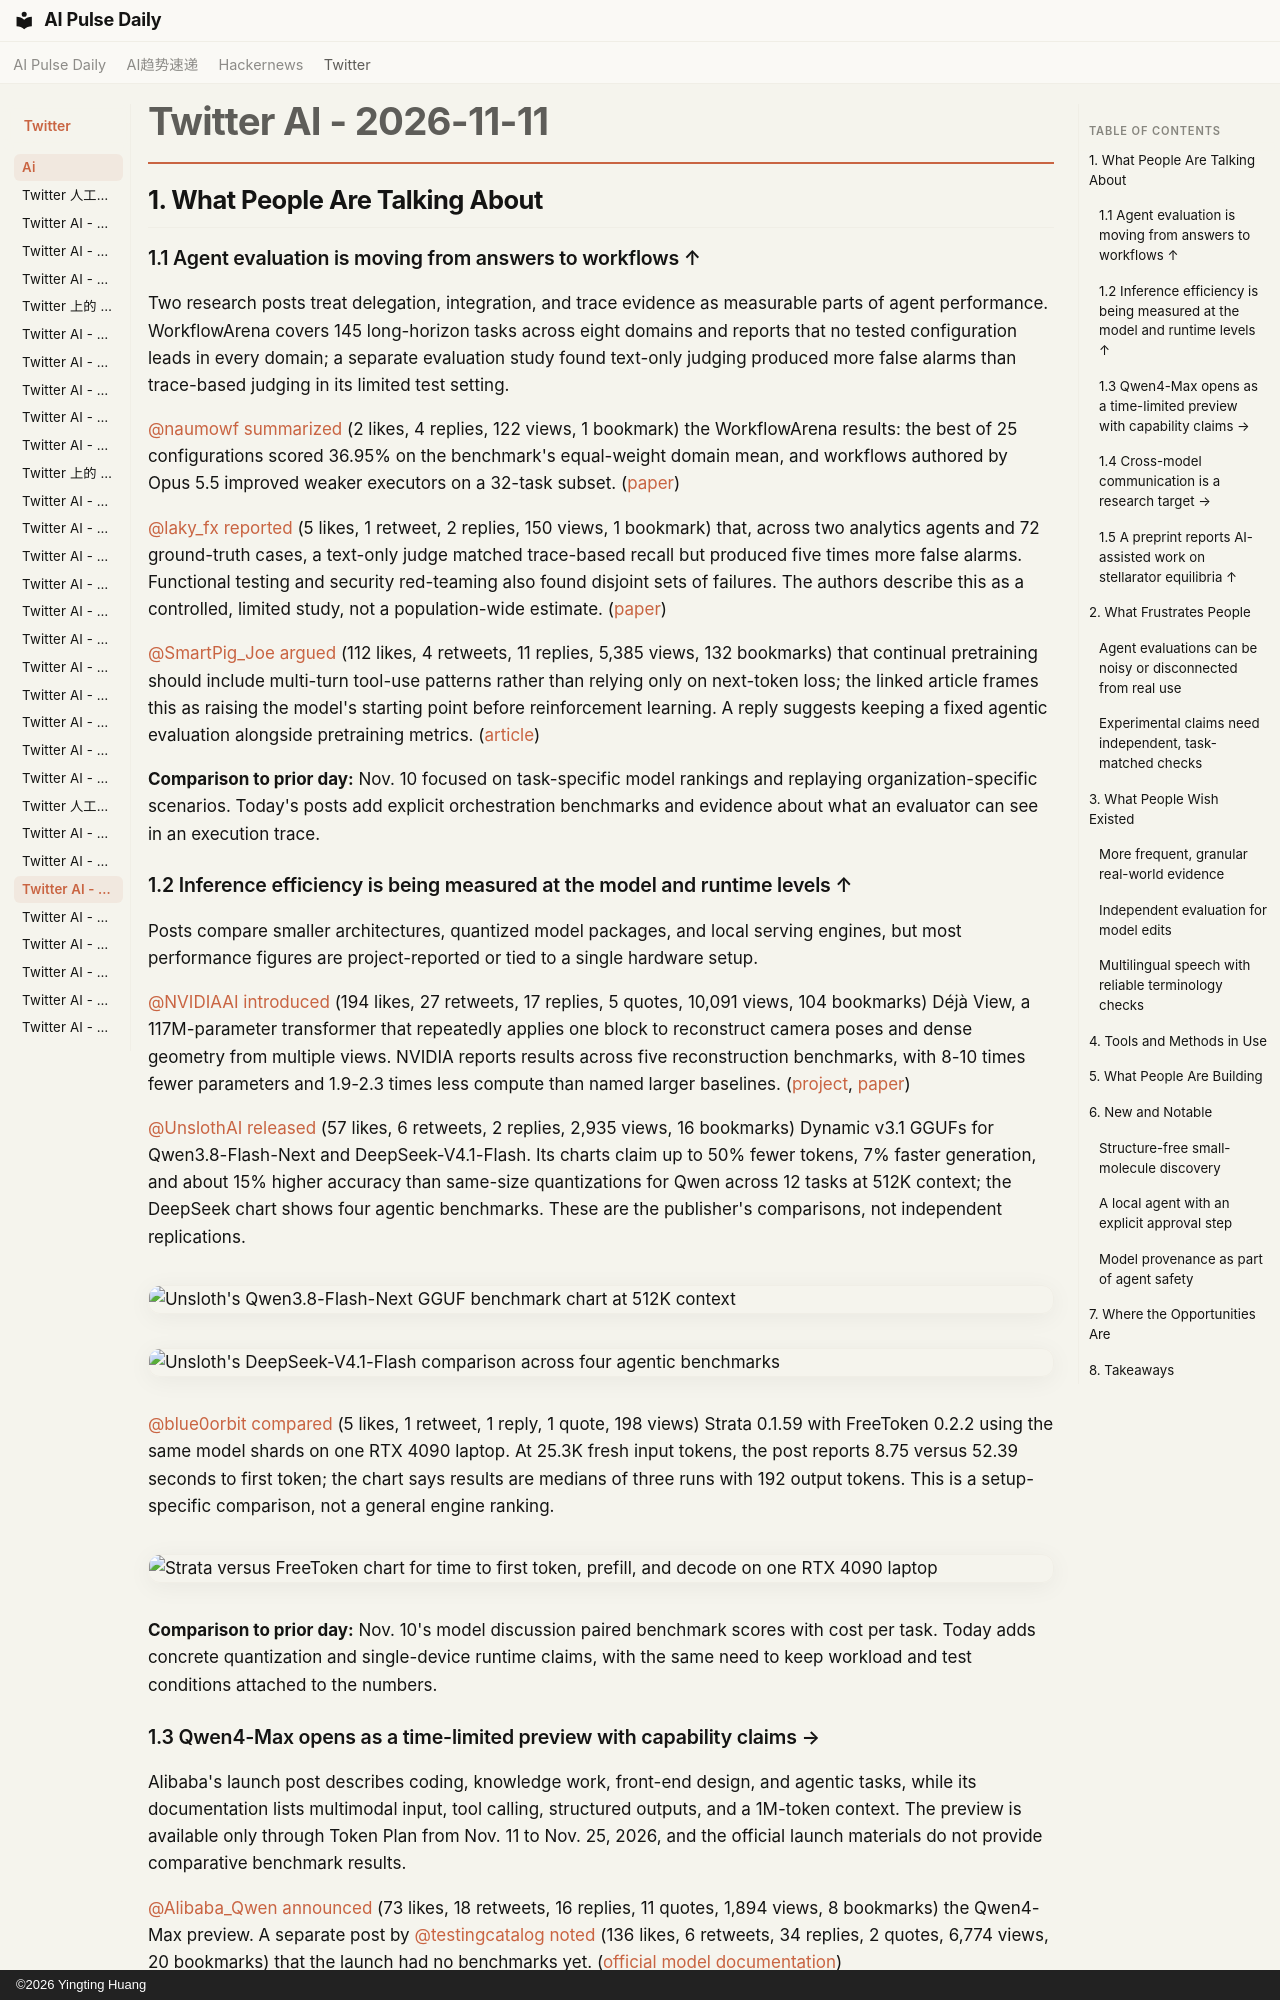

repository: vibewatch/vibewatch.github.io · page: twitter/ai/2026-11-11/index.html · generator: mkdocs · copyright: ©2026 Yingting Huang

# Twitter AI - 2026-11-11

## 1. What People Are Talking About

### 1.1 Agent evaluation is moving from answers to workflows ↑

Two research posts treat delegation, integration, and trace evidence as measurable parts of agent performance. WorkflowArena covers 145 long-horizon tasks across eight domains and reports that no tested configuration leads in every domain; a separate evaluation study found text-only judging produced more false alarms than trace-based judging in its limited test setting.

[@naumowf](https://x.com/naumowf) [summarized](https://x.com/naumowf/status/2120302379106988308) (2 likes, 4 replies, 122 views, 1 bookmark) the WorkflowArena results: the best of 25 configurations scored 36.95% on the benchmark's equal-weight domain mean, and workflows authored by Opus 5.5 improved weaker executors on a 32-task subset. ([paper](https://arxiv.org/abs/2611.12856))

[@laky_fx](https://x.com/laky_fx) [reported](https://x.com/laky_fx/status/2120440338657538155) (5 likes, 1 retweet, 2 replies, 150 views, 1 bookmark) that, across two analytics agents and 72 ground-truth cases, a text-only judge matched trace-based recall but produced five times more false alarms. Functional testing and security red-teaming also found disjoint sets of failures. The authors describe this as a controlled, limited study, not a population-wide estimate. ([paper](https://arxiv.org/abs/2611.14493))

[@SmartPig_Joe](https://x.com/SmartPig_Joe) [argued](https://x.com/SmartPig_Joe/status/2120581656558121192) (112 likes, 4 retweets, 11 replies, 5,385 views, 132 bookmarks) that continual pretraining should include multi-turn tool-use patterns rather than relying only on next-token loss; the linked article frames this as raising the model's starting point before reinforcement learning. A reply suggests keeping a fixed agentic evaluation alongside pretraining metrics. ([article](https://x.com/i/article/2120572005624033280))

**Comparison to prior day:** Nov. 10 focused on task-specific model rankings and replaying organization-specific scenarios. Today's posts add explicit orchestration benchmarks and evidence about what an evaluator can see in an execution trace.

### 1.2 Inference efficiency is being measured at the model and runtime levels ↑

Posts compare smaller architectures, quantized model packages, and local serving engines, but most performance figures are project-reported or tied to a single hardware setup.

[@NVIDIAAI](https://x.com/NVIDIAAI) [introduced](https://x.com/NVIDIAAI/status/2120617173286883692) (194 likes, 27 retweets, 17 replies, 5 quotes, 10,091 views, 104 bookmarks) Déjà View, a 117M-parameter transformer that repeatedly applies one block to reconstruct camera poses and dense geometry from multiple views. NVIDIA reports results across five reconstruction benchmarks, with 8-10 times fewer parameters and 1.9-2.3 times less compute than named larger baselines. ([project](https://research.nvidia.com/labs/dvl/projects/dvlt/), [paper](https://arxiv.org/abs/2605.30215))

[@UnslothAI](https://x.com/UnslothAI) [released](https://x.com/UnslothAI/status/2120565377050824971) (57 likes, 6 retweets, 2 replies, 2,935 views, 16 bookmarks) Dynamic v3.1 GGUFs for Qwen3.8-Flash-Next and DeepSeek-V4.1-Flash. Its charts claim up to 50% fewer tokens, 7% faster generation, and about 15% higher accuracy than same-size quantizations for Qwen across 12 tasks at 512K context; the DeepSeek chart shows four agentic benchmarks. These are the publisher's comparisons, not independent replications.

![Unsloth's Qwen3.8-Flash-Next GGUF benchmark chart at 512K context](https://pbs.twimg.com/media/HW3CdGib0AASjSW.jpg)

![Unsloth's DeepSeek-V4.1-Flash comparison across four agentic benchmarks](https://pbs.twimg.com/media/HW3CdGmb0AAicCf.jpg)

[@blue0orbit](https://x.com/blue0orbit) [compared](https://x.com/blue0orbit/status/2120606216988877179) (5 likes, 1 retweet, 1 reply, 1 quote, 198 views) Strata 0.1.59 with FreeToken 0.2.2 using the same model shards on one RTX 4090 laptop. At 25.3K fresh input tokens, the post reports 8.75 versus 52.39 seconds to first token; the chart says results are medians of three runs with 192 output tokens. This is a setup-specific comparison, not a general engine ranking.

![Strata versus FreeToken chart for time to first token, prefill, and decode on one RTX 4090 laptop](https://pbs.twimg.com/media/HW3n3wHWMAATNlP.jpg)

**Comparison to prior day:** Nov. 10's model discussion paired benchmark scores with cost per task. Today adds concrete quantization and single-device runtime claims, with the same need to keep workload and test conditions attached to the numbers.

### 1.3 Qwen4-Max opens as a time-limited preview with capability claims →

Alibaba's launch post describes coding, knowledge work, front-end design, and agentic tasks, while its documentation lists multimodal input, tool calling, structured outputs, and a 1M-token context. The preview is available only through Token Plan from Nov. 11 to Nov. 25, 2026, and the official launch materials do not provide comparative benchmark results.

[@Alibaba_Qwen](https://x.com/Alibaba_Qwen) [announced](https://x.com/Alibaba_Qwen/status/2120335993643684315) (73 likes, 18 retweets, 16 replies, 11 quotes, 1,894 views, 8 bookmarks) the Qwen4-Max preview. A separate post by [@testingcatalog](https://x.com/testingcatalog) [noted](https://x.com/testingcatalog/status/2120427059302297633) (136 likes, 6 retweets, 34 replies, 2 quotes, 6,774 views, 20 bookmarks) that the launch had no benchmarks yet. ([official model documentation](https://www.alibabacloud.com/help/en/model-studio/qwen4-max-preview))

**Comparison to prior day:** The Nov. 10 report covered model-ranking charts and benchmark caveats. Today's launch instead foregrounds access conditions and feature claims, leaving direct performance comparisons for later evaluation.
